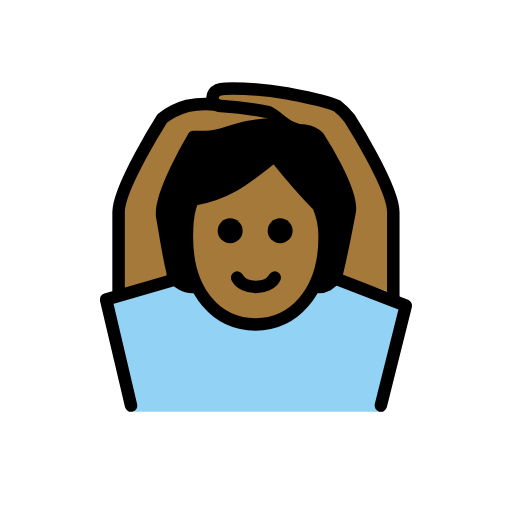
t = 0.00 s
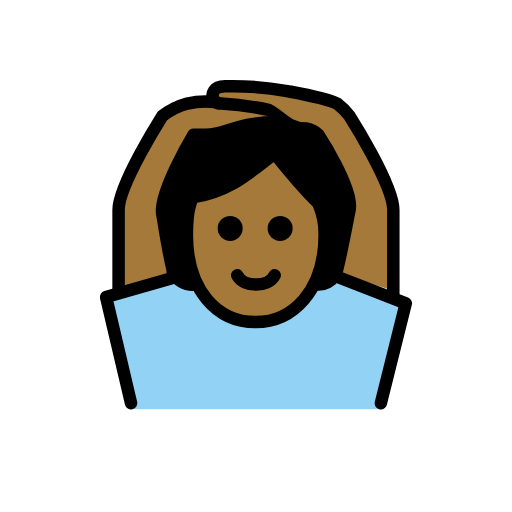
t = 0.48 s
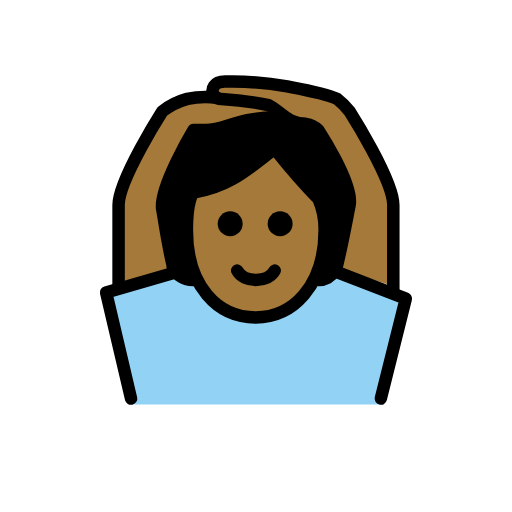
t = 1.43 s
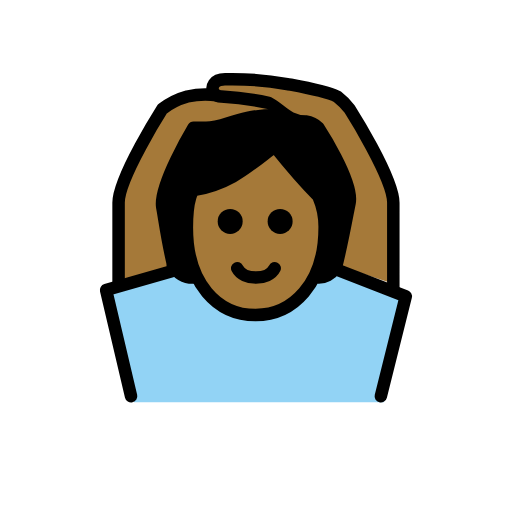
t = 1.90 s
t = 2.38 s: frame unchanged from t = 1.43 s, image omitted
t = 3.33 s: frame unchanged from t = 0.48 s, image omitted

The animated SVG that drew these frames (rendered in a browser with its animation timeline set to each time). Animation: 1 SMIL element (animateTransform=1); one cycle of 3.80 s, repeats indefinitely.

<?xml version='1.0' encoding='utf-8'?>
<svg xmlns="http://www.w3.org/2000/svg" id="emoji" viewBox="-5 -5 82 82" width="200" height="200" role="img">
  <title>OpenMoji: person gesturing OK: medium-dark skin tone</title><g><g id="color">
    <path fill="#92d3f5" d="M56.4921,60.9261l4-17-10.9375-4.375-.1543-.624c-2.4082,3.0312-2.7539,1.3447-4.334,2.3974-6.6572,8.6026-13.8242,6.1338-19.0742.05-1.8174-1.3633-1.6562.584-2.5039-1.4482h-.9961l-10,3,4,18" />
  </g>
  <g id="skin">
    <path fill="#a57939" d="M24.9286,32.9583c0,9,4.9365,14,11,14,5.9365,0,11.0635-5,11.0635-14a12.1371,12.1371,0,0,0-1-5.0005c-3-2.9995-7-8-7-8-4,3-7,6-13,7.0005C25.9921,26.9583,24.9286,27.9578,24.9286,32.9583Z" />
    <path fill="#a57939" d="M22.9882,39.9583c-1.0918-4.1-1.6553-8.4766-1.9961-10.25-.6426-3.3394,5-12.75,5-12.75h2c3,0,5-2,11-2a.8313.8313,0,0,0,.9414-.5483L28.9491,11.5423a25.4338,25.4338,0,0,0-3.957.416,11.464,11.464,0,0,0-4,2s-7,11-7,15v13" />
    <path fill="#a57939" d="M48.9,38.9593c.9219-3.7,1.6182-7.6348,2.0918-10.001.667-3.3345-5-12-5-12a3.4914,3.4914,0,0,0-2-1c-3,0-4-2-6-3a53.8435,53.8435,0,0,0-8-1,.9794.9794,0,0,1-1-1s.041-1.0835,1.041-1.0835c2.58,0,7.2276.0835,10.959.0835a32.8785,32.8785,0,0,1,8,2,11.0667,11.0667,0,0,1,2,2s7,11,7,15v13" />
  </g>
  <g id="hair">
    <path fill="#000000" d="M45.493,27.45c-1.9017,0-4.6484-7.4922-6.239-6.916-3.9214,1.4205-10.8788,5.6591-13.2619,6.617-1.6562.6658-.3539,13.4249-.3539,13.4249-2.7372,0-5.08-5.5828-3.8667-12.4769,1.5823-8.9916,2.0123-11.0515,13.3523-12.44,12.5681-1.5393,15.4053,5.3756,15.4079,12.4768.0025,7-.54,12.44-4.54,12.44C47.0506,40.0237,47.4091,27.45,45.493,27.45Z" />
  </g>
  <g id="line">
    <path fill="none" stroke="#000" stroke-linecap="round" stroke-linejoin="round" stroke-width="2" d="M48.578,39.5384a2.9,2.9,0,0,1-2.5859,1.42" />
    <path fill="none" stroke="#000" stroke-linecap="round" stroke-linejoin="round" stroke-width="2" d="M25.9921,40.9583A3.5531,3.5531,0,0,1,22.68,39.0208" />
    <path d="M41.8651,31.9583a2,2,0,1,1-2-2,2,2,0,0,1,2,2" />
    <path d="M33.8651,31.9583a2,2,0,1,1-2-2,2,2,0,0,1,2,2" />
    <path fill="none" stroke="#000" stroke-linejoin="round" stroke-width="2" d="M24.9286,32.9583c0,9,4.9365,14,11,14,5.9365,0,11.0635-5,11.0635-14a12.1371,12.1371,0,0,0-1-5.0005c-3-2.9995-7-8-7-8-4,3-7,6-13,7.0005C25.9921,26.9583,24.9286,27.9578,24.9286,32.9583Z" />
    <path fill="none" stroke="#000" stroke-linecap="round" stroke-linejoin="round" stroke-width="2" d="M38.9921,39.4583c-1,2-5,2-6,0" />
    <path fill="none" stroke="#000" stroke-linecap="round" stroke-linejoin="round" stroke-width="2" d="M48.7743,39.4593c.9844-3.8408,1.7237-8.0274,2.2178-10.501.667-3.3345-5-12-5-12a3.4914,3.4914,0,0,0-2-1c-3,0-4-2-6-3a52.19,52.19,0,0,0-7.5547-.9932,1.3266,1.3266,0,0,1-1.4033-1.3242s-.042-1.4785,2.0791-1.4453a49.99,49.99,0,0,1,9.8789.7627c.98.1963,6.0244,1.0508,8,2a11.0667,11.0667,0,0,1,2,2s7,11,7,15V42.9261" />
    <path fill="none" stroke="#000" stroke-linecap="round" stroke-linejoin="round" stroke-width="2" d="M39.9335,14.41a.8313.8313,0,0,1-.9414.5483c-6,0-8,2-11,2h-2s-5.6426,9.4106-5,12.75c.3125,1.625.8125,5.4375,1.7344,9.2188" />
    <path fill="none" stroke="#000" stroke-linecap="round" stroke-linejoin="round" stroke-width="2" d="M13.9921,41.9583v-13c0-4,7-15,7-15a11.464,11.464,0,0,1,4-2,13.3688,13.3688,0,0,1,4.7363-.187" />
    <polyline fill="none" stroke="#000" stroke-linecap="round" stroke-linejoin="round" stroke-width="2" points="22.492 39.926 11.992 42.958 15.992 59.958" />
    <polyline fill="none" stroke="#000" stroke-linecap="round" stroke-linejoin="round" stroke-width="2" points="48.578 39.538 59.992 43.958 55.992 59.958" />
  </g>
<animateTransform attributeName="transform" type="translate" values="0 0;0 -1.5;0 0" dur="3.8s" repeatCount="indefinite" /></g></svg>
